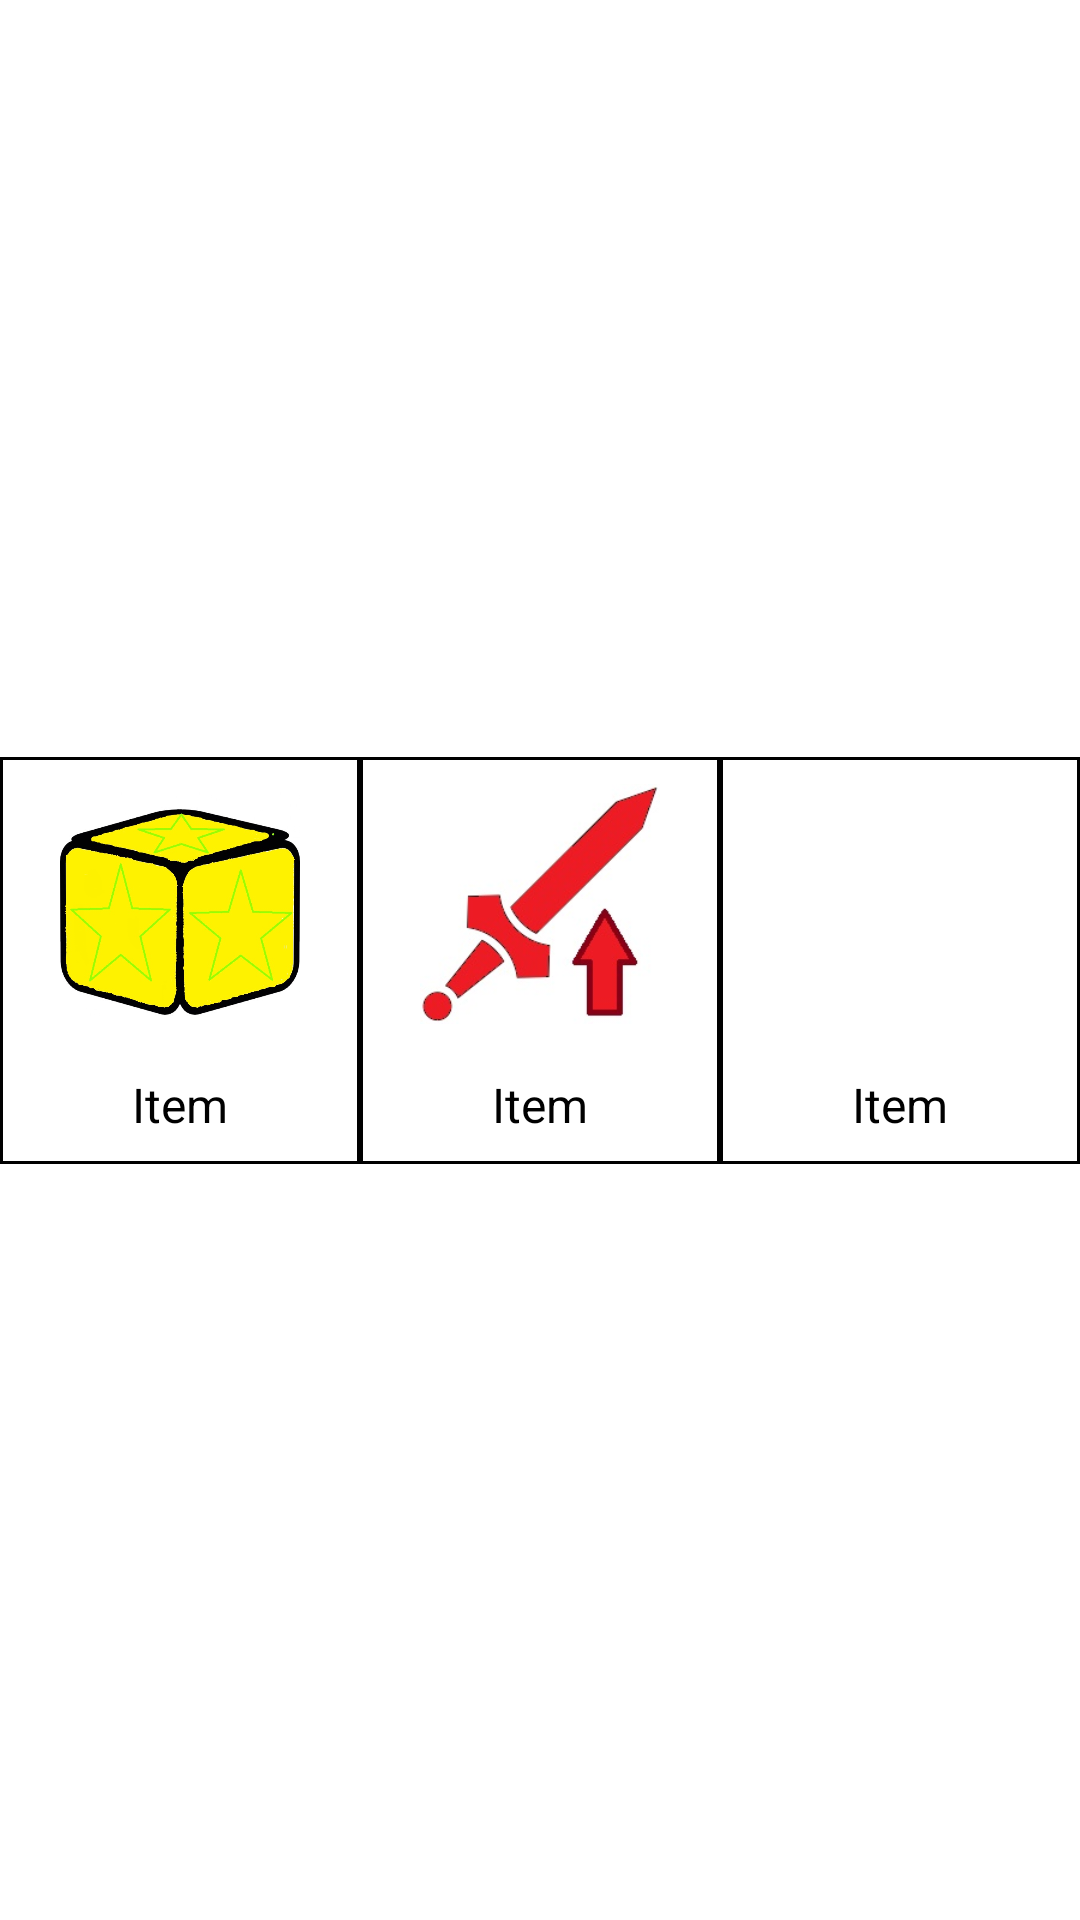

This screen was rendered from an Android layout file. Write that file and the resources it references.
<!-- AndroidManifest.xml: application theme AppTheme -->
<!-- res/layout/player_items.xml -->
<?xml version="1.0" encoding="utf-8"?>
<android.support.constraint.ConstraintLayout xmlns:android="http://schemas.android.com/apk/res/android"
    xmlns:app="http://schemas.android.com/apk/res-auto"
    android:id="@+id/player_items_main_clo"
    android:layout_width="match_parent"
    android:layout_height="match_parent">

    <android.support.constraint.ConstraintLayout
        android:id="@+id/player_items_clo_first"
        android:layout_width="0dp"
        android:layout_height="wrap_content"
        android:background="@drawable/border_default"
        app:layout_constraintBottom_toBottomOf="parent"
        app:layout_constraintLeft_toLeftOf="parent"
        app:layout_constraintRight_toLeftOf="@id/player_items_clo_second"
        app:layout_constraintTop_toTopOf="parent">

        <ImageView
            android:id="@+id/player_items_img_first"
            android:layout_width="@dimen/player_items_img_width"
            android:layout_height="@dimen/player_items_img_height"
            android:layout_marginBottom="@dimen/player_items_margin_vertical"
            android:layout_marginTop="@dimen/player_items_margin_vertical"
            android:scaleType="fitCenter"
            android:src="@drawable/revive_icon"
            app:layout_constraintBottom_toTopOf="@id/player_items_txt_first"
            app:layout_constraintLeft_toLeftOf="parent"
            app:layout_constraintRight_toRightOf="parent"
            app:layout_constraintTop_toTopOf="parent" />

        <TextView
            android:id="@+id/player_items_txt_first"
            android:layout_width="wrap_content"
            android:layout_height="wrap_content"
            android:layout_marginBottom="@dimen/player_items_margin_vertical"
            android:layout_marginTop="@dimen/player_items_margin_vertical"
            android:gravity="center"
            android:text="@string/default_item_name"
            android:textColor="@android:color/black"
            android:textSize="@dimen/player_items_txt_text_size"
            app:layout_constraintBottom_toBottomOf="parent"
            app:layout_constraintLeft_toLeftOf="parent"
            app:layout_constraintRight_toRightOf="parent"
            app:layout_constraintTop_toBottomOf="@id/player_items_img_first" />

    </android.support.constraint.ConstraintLayout>

    <android.support.constraint.ConstraintLayout
        android:id="@+id/player_items_clo_second"
        android:layout_width="0dp"
        android:layout_height="wrap_content"
        android:background="@drawable/border_default"
        app:layout_constraintBottom_toBottomOf="parent"
        app:layout_constraintLeft_toRightOf="@id/player_items_clo_first"
        app:layout_constraintRight_toLeftOf="@id/player_items_clo_third"
        app:layout_constraintTop_toTopOf="parent">

        <ImageView
            android:id="@+id/player_items_img_second"
            android:layout_width="@dimen/player_items_img_width"
            android:layout_height="@dimen/player_items_img_height"
            android:layout_marginBottom="@dimen/player_items_margin_vertical"
            android:layout_marginTop="@dimen/player_items_margin_vertical"
            android:scaleType="fitCenter"
            android:src="@drawable/attack_up_icon"
            app:layout_constraintBottom_toTopOf="@id/player_items_txt_second"
            app:layout_constraintLeft_toLeftOf="parent"
            app:layout_constraintRight_toRightOf="parent"
            app:layout_constraintTop_toTopOf="parent" />

        <TextView
            android:id="@+id/player_items_txt_second"
            android:layout_width="wrap_content"
            android:layout_height="wrap_content"
            android:layout_marginBottom="@dimen/player_items_margin_vertical"
            android:layout_marginTop="@dimen/player_items_margin_vertical"
            android:gravity="center"
            android:text="@string/default_item_name"
            android:textColor="@android:color/black"
            android:textSize="@dimen/player_items_txt_text_size"
            app:layout_constraintBottom_toBottomOf="parent"
            app:layout_constraintLeft_toLeftOf="parent"
            app:layout_constraintRight_toRightOf="parent"
            app:layout_constraintTop_toBottomOf="@id/player_items_img_second" />

    </android.support.constraint.ConstraintLayout>

    <android.support.constraint.ConstraintLayout
        android:id="@+id/player_items_clo_third"
        android:layout_width="0dp"
        android:layout_height="wrap_content"
        android:background="@drawable/border_default"
        app:layout_constraintBottom_toBottomOf="parent"
        app:layout_constraintLeft_toRightOf="@id/player_items_clo_second"
        app:layout_constraintRight_toRightOf="parent"
        app:layout_constraintTop_toTopOf="parent">

        <ImageView
            android:id="@+id/player_items_img_third"
            android:layout_width="@dimen/player_items_img_width"
            android:layout_height="@dimen/player_items_img_height"
            android:layout_marginBottom="@dimen/player_items_margin_vertical"
            android:layout_marginTop="@dimen/player_items_margin_vertical"
            android:scaleType="fitCenter"
            android:src="@drawable/heal_icon"
            app:layout_constraintBottom_toTopOf="@id/player_items_txt_third"
            app:layout_constraintLeft_toLeftOf="parent"
            app:layout_constraintRight_toRightOf="parent"
            app:layout_constraintTop_toTopOf="parent" />

        <TextView
            android:id="@+id/player_items_txt_third"
            android:layout_width="wrap_content"
            android:layout_height="wrap_content"
            android:layout_marginBottom="@dimen/player_items_margin_vertical"
            android:layout_marginTop="@dimen/player_items_margin_vertical"
            android:gravity="center"
            android:text="@string/default_item_name"
            android:textColor="@android:color/black"
            android:textSize="@dimen/player_items_txt_text_size"
            app:layout_constraintBottom_toBottomOf="parent"
            app:layout_constraintLeft_toLeftOf="parent"
            app:layout_constraintRight_toRightOf="parent"
            app:layout_constraintTop_toBottomOf="@id/player_items_img_third" />
    </android.support.constraint.ConstraintLayout>
</android.support.constraint.ConstraintLayout>
<!-- resources referenced by this layout -->
<resources>
  <dimen name="player_items_img_height">80dp</dimen>
  <dimen name="player_items_img_width">80dp</dimen>
  <dimen name="player_items_margin_vertical">8dp</dimen>
  <dimen name="player_items_txt_text_size">16sp</dimen>
  <!-- drawable attack_up_icon: jpg bitmap (drawable, 11342 bytes) -->
  <!-- drawable border_default (drawable) -->
  <?xml version="1.0" encoding="utf-8"?>
  <layer-list xmlns:android="http://schemas.android.com/apk/res/android">
      <item>
          <shape android:shape="rectangle">
              <solid android:color="@color/borderDefaultColor" />
          </shape>
      </item>
  
      <item>
          <shape android:shape="rectangle">
  
              <padding
                  android:bottom="@dimen/border_padding"
                  android:left="@dimen/border_padding"
                  android:right="@dimen/border_padding"
                  android:top="@dimen/border_padding" />
  
              <stroke
                  android:width="1dp"
                  android:color="@android:color/black" />
          </shape>
      </item>
  </layer-list>
  <!-- drawable revive_icon: jpg bitmap (drawable, 58916 bytes) -->
  <string name="default_item_name">Item</string>
  <style name="AppTheme" parent="Theme.AppCompat.Light.DarkActionBar">
          
          <item name="colorPrimary">@color/colorPrimary</item>
          <item name="colorPrimaryDark">@color/colorPrimaryDark</item>
          <item name="colorAccent">@color/colorAccent</item>
          <item name="android:colorBackground">@android:color/white</item>
      </style>
  <color name="borderDefaultColor">@android:color/background_light</color>
  <dimen name="border_padding">1dp</dimen>
  <color name="colorPrimary">#ffe803</color>
  <color name="colorPrimaryDark">#1c5494</color>
  <color name="colorAccent">#2113b6</color>
</resources>
